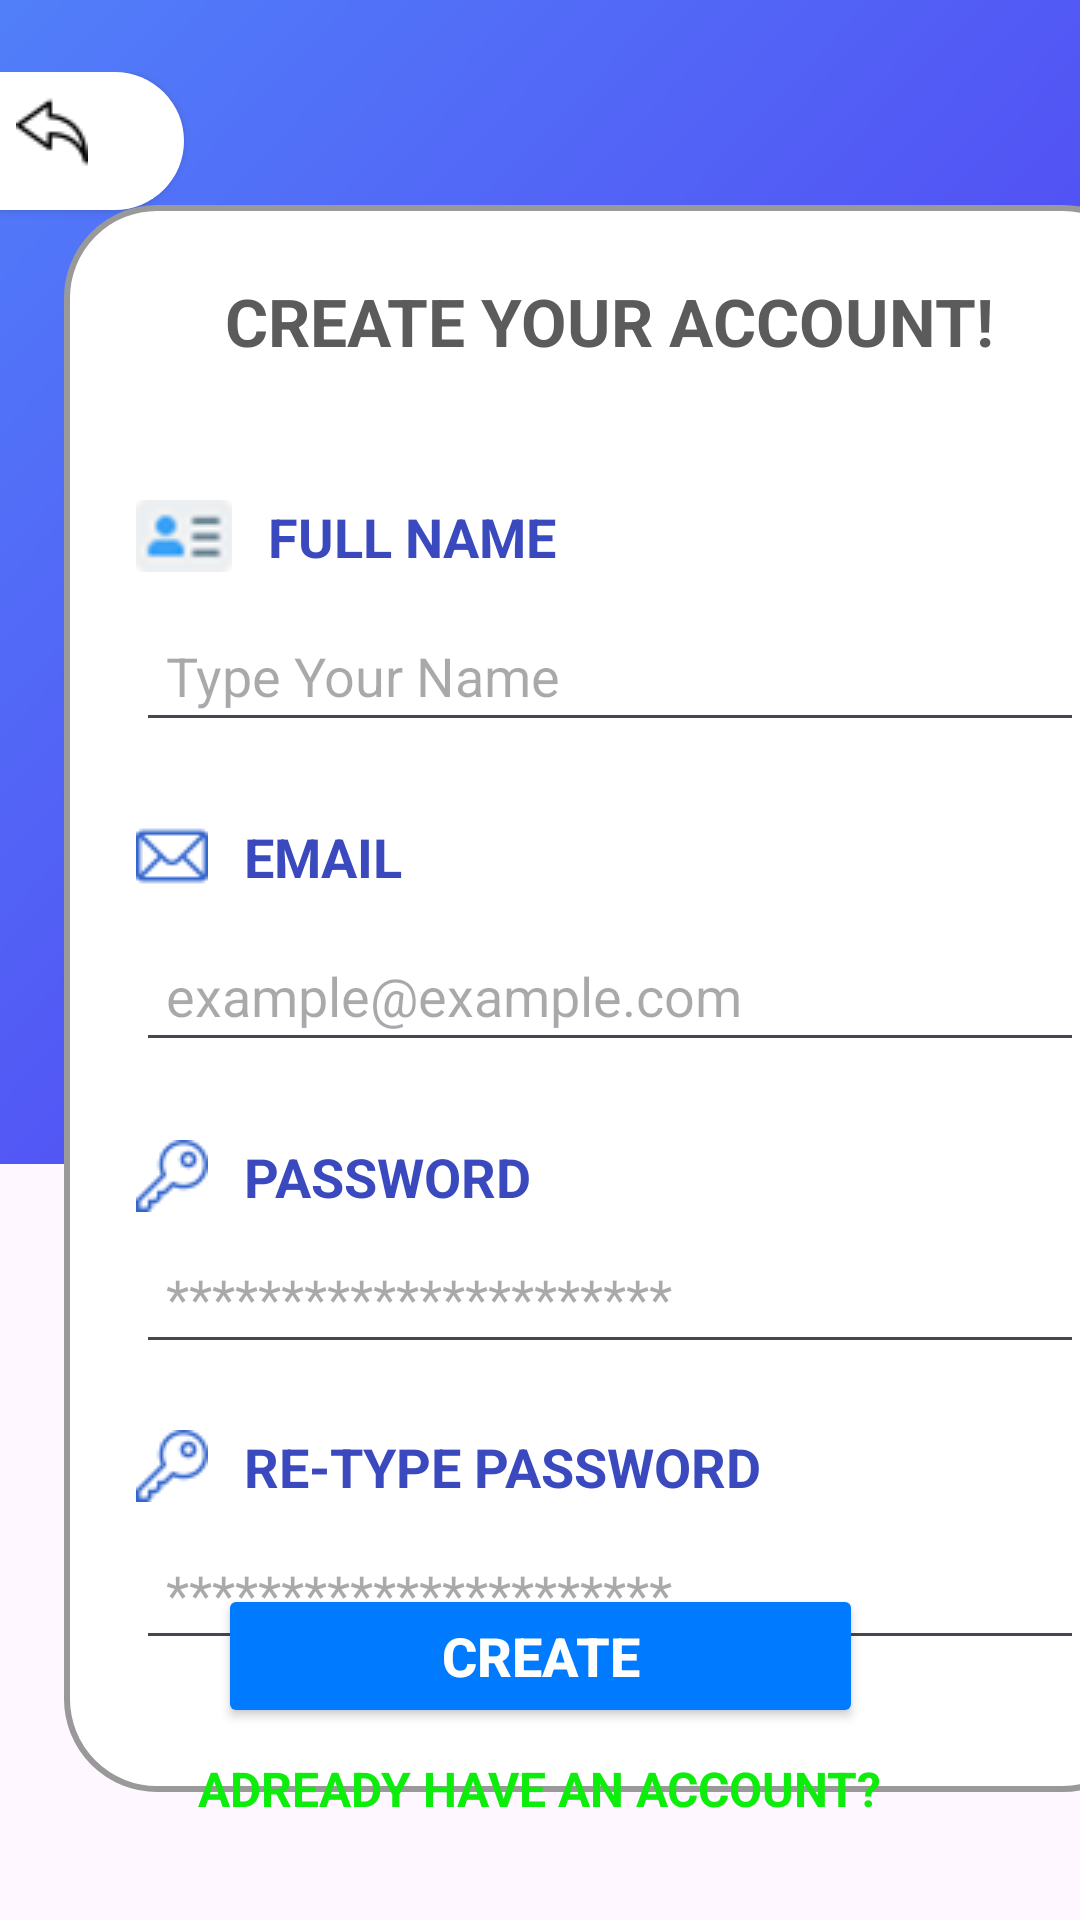

Write the Android layout XML for this screen, with the resource values it uses.
<!-- AndroidManifest.xml: application theme Theme.BaiTap_frg_tab_view -->
<!-- res/layout/fragment_createacc.xml -->
<?xml version="1.0" encoding="utf-8"?>
<androidx.constraintlayout.widget.ConstraintLayout xmlns:android="http://schemas.android.com/apk/res/android"
    xmlns:app="http://schemas.android.com/apk/res-auto"
    xmlns:tools="http://schemas.android.com/tools"
    android:layout_width="match_parent"
    android:layout_height="match_parent">

    <LinearLayout
        android:id="@+id/layO_infoH"
        android:layout_width="411dp"
        android:layout_height="388dp"
        android:background="@drawable/bg_layoutimage"

        android:orientation="vertical"
        android:padding="24dp"
        app:layout_constraintBottom_toBottomOf="parent"
        app:layout_constraintEnd_toEndOf="parent"
        app:layout_constraintHorizontal_bias="1.0"
        app:layout_constraintStart_toStartOf="parent"
        app:layout_constraintTop_toTopOf="parent"
        app:layout_constraintVertical_bias="0.0">

        <Button
            android:id="@+id/btnBack"
            android:layout_width="wrap_content"
            android:layout_height="46dp"
            android:background="@drawable/btn_back"
            android:cursorVisible="true"
            android:drawableTop="@drawable/ic_back"
            android:drawablePadding="12dp"
            app:backgroundTint="@null" />

        <ImageView
            android:id="@+id/imgUser150"
            android:layout_width="364dp"
            android:layout_height="124dp"
            android:layout_marginTop="30dp"
            android:contentDescription="TODO"
            app:srcCompat="@drawable/ic_user" />

    </LinearLayout>

    

    <LinearLayout
        android:id="@+id/layoutForm150"
        android:layout_width="364dp"
        android:layout_height="529dp"
        android:layout_margin="24dp"
        android:layout_marginStart="50dp"
        android:layout_marginTop="32dp"
        android:layout_marginEnd="50dp"
        android:background="@drawable/bg_linear"
        android:orientation="vertical"
        android:padding="24dp"
        app:layout_constraintBottom_toBottomOf="parent"
        app:layout_constraintEnd_toEndOf="parent"
        app:layout_constraintHorizontal_bias="0.056"
        app:layout_constraintStart_toStartOf="parent"
        app:layout_constraintTop_toTopOf="parent"
        app:layout_constraintVertical_bias="0.703">

        
        <TextView
            android:id="@+id/tvTitle150"
            android:layout_width="wrap_content"
            android:layout_height="wrap_content"
            android:layout_gravity="center"
            android:layout_marginBottom="45dp"
            android:gravity="center"
            android:text="CREATE YOUR ACCOUNT!"
            android:textAlignment="center"
            android:textColor="#5B5B5B"
            android:textSize="22sp"
            android:textStyle="bold" />

        <TextView
            android:id="@+id/tvName150"
            android:layout_width="wrap_content"
            android:layout_height="wrap_content"
            android:layout_marginBottom="12dp"
            android:drawableLeft="@drawable/ic_idcard"
            android:drawablePadding="12dp"
            android:text="FULL NAME"
            android:textColor="#3a49be"
            android:textSize="18sp"
            android:textStyle="bold" />

        
        <EditText
            android:id="@+id/edtName150"
            android:layout_width="match_parent"
            android:layout_height="wrap_content"
            android:layout_marginBottom="26dp"
            android:drawablePadding="12dp"
            android:hint="Type Your Name"
            android:inputType="text"
            android:padding="10dp"
            android:textColor="#000" />

        
        <TextView
            android:id="@+id/tvEmail150"
            android:layout_width="wrap_content"
            android:layout_height="wrap_content"
            android:layout_marginBottom="12dp"
            android:drawableLeft="@drawable/ic_mail"
            android:drawablePadding="12dp"
            android:text="EMAIL"
            android:textColor="#3a49be"
            android:textSize="18sp"
            android:textStyle="bold" />

        
        <EditText
            android:id="@+id/edtDTEmail150"
            android:layout_width="match_parent"
            android:layout_height="wrap_content"
            android:layout_marginBottom="26dp"
            android:drawablePadding="12dp"
            android:hint="example@example.com"
            android:inputType="textEmailAddress"
            android:padding="10dp"
            android:textColor="#000" />

        
        <TextView
            android:id="@+id/tvPass150"
            android:layout_width="wrap_content"
            android:layout_height="wrap_content"
            android:layout_marginBottom="6dp"
            android:drawableLeft="@drawable/ic_key"
            android:drawablePadding="12dp"
            android:text="PASSWORD"
            android:textColor="#3a49be"
            android:textSize="18sp"
            android:textStyle="bold" />

        
        <EditText
            android:id="@+id/edTxtPass_150"
            android:layout_width="match_parent"
            android:layout_height="wrap_content"
            android:layout_marginBottom="22dp"
            android:drawablePadding="12dp"
            android:hint="**********************"
            android:inputType="textPassword"
            android:padding="10dp"
            android:textColor="#000" />

        
        <TextView
            android:id="@+id/tvre_Pass150"
            android:layout_width="wrap_content"
            android:layout_height="wrap_content"
            android:layout_marginBottom="8dp"
            android:drawableLeft="@drawable/ic_key"
            android:drawablePadding="12dp"
            android:text="RE-TYPE PASSWORD"
            android:textColor="#3a49be"
            android:textSize="18sp"
            android:textStyle="bold" />

        
        <EditText
            android:id="@+id/re_typepass150"
            android:layout_width="match_parent"
            android:layout_height="wrap_content"
            android:layout_marginBottom="15dp"
            android:drawablePadding="12dp"
            android:hint="**********************"
            android:inputType="textPassword"
            android:padding="10dp"
            android:textColor="#000" />
    </LinearLayout>

    <Button
        android:id="@+id/btnCreate150"
        android:layout_width="215dp"
        android:layout_height="wrap_content"
        android:backgroundTint="#007BFF"
        android:text="CREATE"
        android:textColor="#FFFFFF"
        android:textSize="18sp"
        android:textStyle="bold"
        app:layout_constraintBottom_toBottomOf="parent"
        app:layout_constraintEnd_toEndOf="parent"
        app:layout_constraintStart_toStartOf="parent"
        app:layout_constraintTop_toTopOf="parent"
        app:layout_constraintVertical_bias="0.892" />

    <TextView
        android:id="@+id/tvLLogin150"
        android:layout_width="wrap_content"
        android:layout_height="wrap_content"
        android:layout_marginBottom="32dp"
        android:cursorVisible="true"
        android:text="ADREADY HAVE AN ACCOUNT?"
        android:textColor="#0CED0C"
        android:textSize="16sp"
        android:textStyle="bold"
        app:layout_constraintBottom_toBottomOf="parent"
        app:layout_constraintEnd_toEndOf="parent"
        app:layout_constraintStart_toStartOf="parent"
        app:layout_constraintTop_toBottomOf="@+id/btnCreate150"
        app:layout_constraintVertical_bias="0.918" />

</androidx.constraintlayout.widget.ConstraintLayout>
<!-- resources referenced by this layout -->
<resources>
  <!-- drawable bg_layoutimage (drawable) -->
  <?xml version="1.0" encoding="utf-8"?>
  <shape xmlns:android="http://schemas.android.com/apk/res/android">
      <gradient
          android:startColor="#5333f0"
          android:endColor="#5184fa"
          android:angle="135" />
  </shape>
  <!-- drawable bg_linear (drawable) -->
  <?xml version="1.0" encoding="utf-8"?>
  <shape xmlns:android="http://schemas.android.com/apk/res/android"
      android:shape="rectangle">
      <solid android:color="#FFFFFF"/>
      <corners android:radius="30dp"/>
  
      <stroke
          android:width="2dp"
          android:color="#999999"/>
  </shape>
  <!-- drawable btn_back (drawable) -->
  <?xml version="1.0" encoding="utf-8"?>
  <shape xmlns:android="http://schemas.android.com/apk/res/android"
      android:shape="rectangle">
  
      <corners android:radius="30dp"/>
  
      <solid android:color="#FFFFFF"/>
  
      <padding
          android:left="8dp"
          android:top="8dp"
          android:right="8dp"
          android:bottom="8dp" />
  </shape>
  <!-- drawable ic_back: png bitmap (drawable, 514 bytes) -->
  <!-- drawable ic_idcard: png bitmap (drawable, 2951 bytes) -->
  <!-- drawable ic_key: png bitmap (drawable, 947 bytes) -->
  <!-- drawable ic_mail: png bitmap (drawable, 711 bytes) -->
  <!-- drawable ic_user: png bitmap (drawable, 2168 bytes) -->
  <style name="Theme.BaiTap_frg_tab_view" parent="Base.Theme.BaiTap_frg_tab_view" />
  <style name="Base.Theme.BaiTap_frg_tab_view" parent="Theme.Material3.DayNight.NoActionBar">
          
          
      </style>
</resources>
